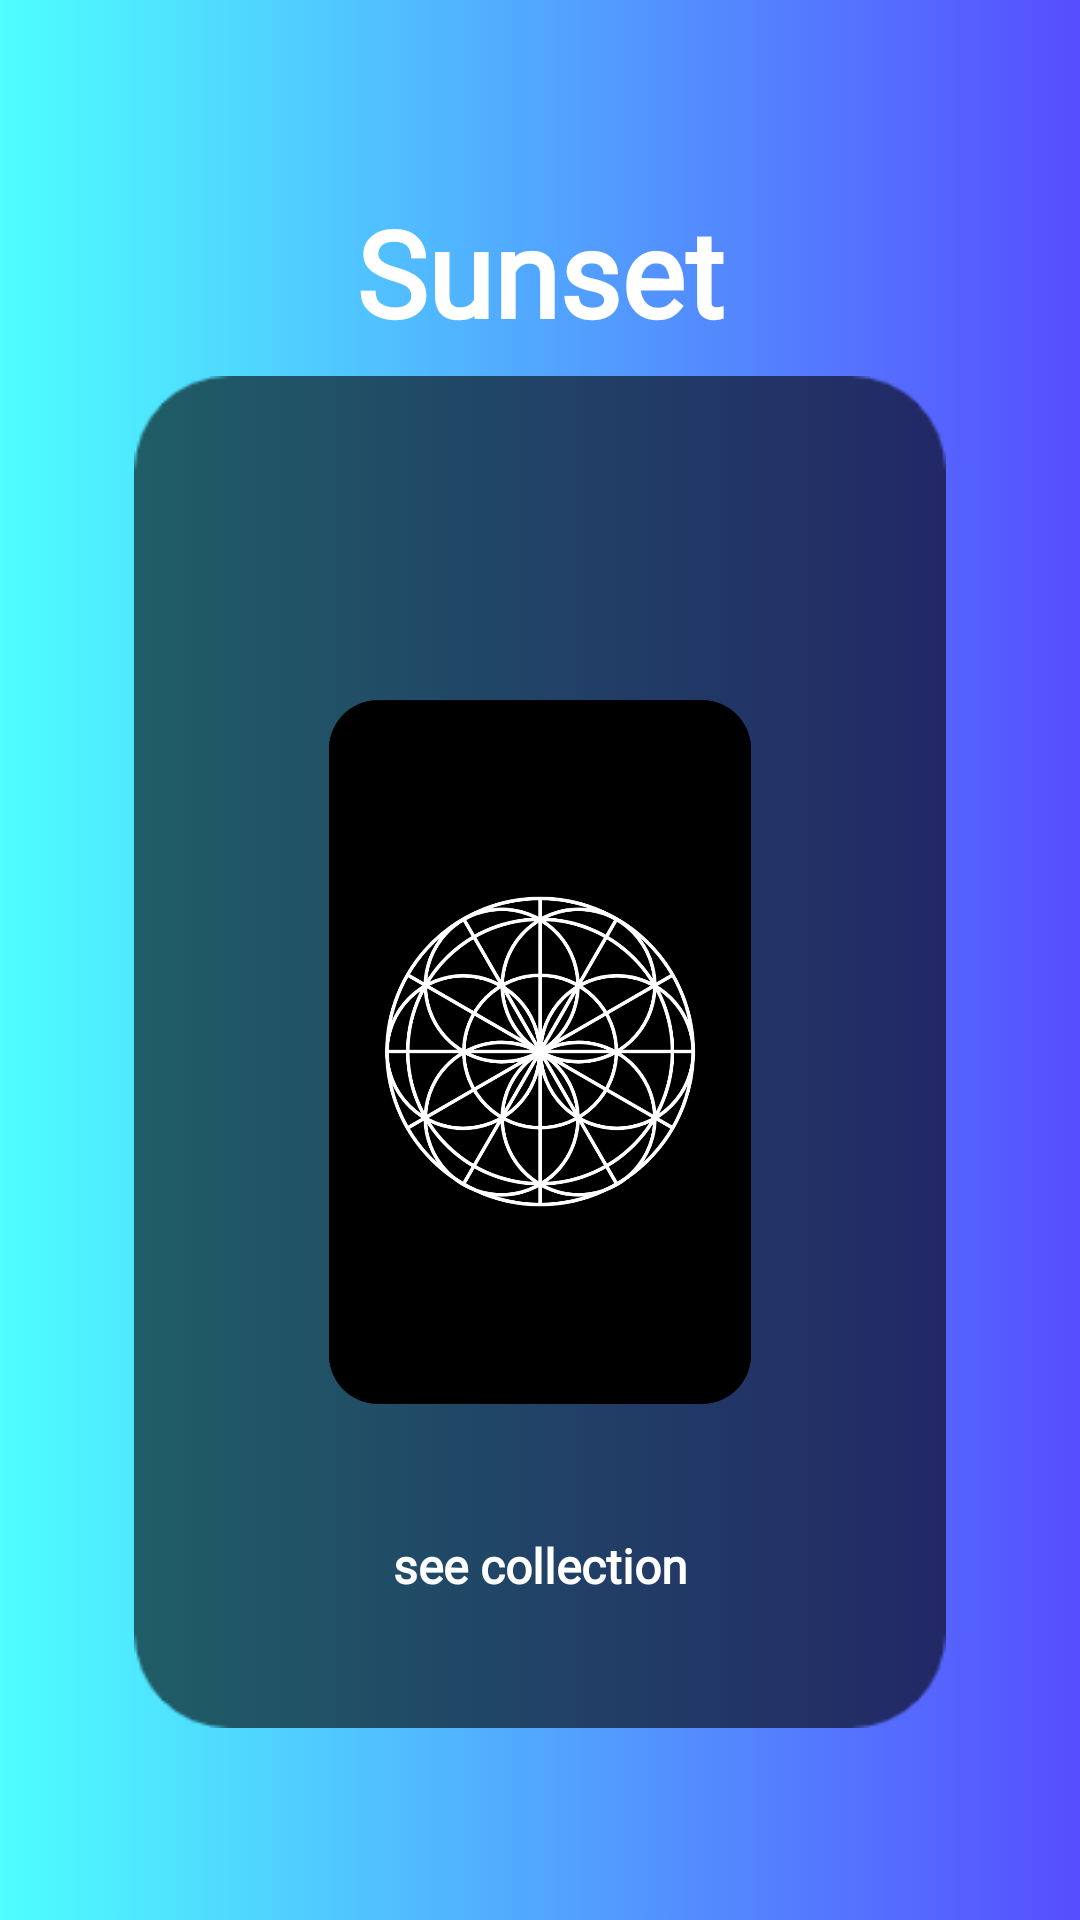

Produce the Android XML layout that renders to this screen, including the resource entries it uses.
<!-- AndroidManifest.xml: application theme AppTheme -->
<!-- res/layout/frag4_layout.xml -->
<?xml version="1.0" encoding="utf-8"?>
<androidx.constraintlayout.widget.ConstraintLayout xmlns:android="http://schemas.android.com/apk/res/android"
    xmlns:app="http://schemas.android.com/apk/res-auto"
    xmlns:tools="http://schemas.android.com/tools"
    android:layout_width="match_parent"
    android:layout_height="match_parent">

    <ImageView
        android:id="@+id/bg4"
        android:layout_width="0dp"
        android:layout_height="0dp"
        android:scaleType="fitXY"
        app:layout_constraintBottom_toBottomOf="parent"
        app:layout_constraintEnd_toEndOf="parent"
        app:layout_constraintStart_toStartOf="parent"
        app:layout_constraintTop_toTopOf="parent"
        app:srcCompat="@drawable/grad4" />

    <TextView
        android:id="@+id/heading3"
        android:layout_width="wrap_content"
        android:layout_height="wrap_content"
        android:layout_marginBottom="8dp"
        android:layout_marginTop="64dp"
        android:fontFamily="@font/montserrat_alternates"
        android:text="Sunset"
        android:textColor="@android:color/background_light"
        android:textSize="40sp"
        android:textStyle="bold"
        app:layout_constraintBottom_toTopOf="@+id/poster3"
        app:layout_constraintEnd_toEndOf="parent"
        app:layout_constraintHorizontal_bias="0.5"
        app:layout_constraintStart_toStartOf="parent"
        app:layout_constraintTop_toTopOf="parent" />

    <ImageView
        android:id="@+id/poster4"
        android:layout_width="0dp"
        android:layout_height="0dp"
        android:layout_marginBottom="64dp"
        android:layout_marginEnd="32dp"
        android:layout_marginStart="32dp"
        android:layout_marginTop="8dp"
        android:onClick="posterClick"
        android:alpha="0.6"
        android:tag="4"
        app:layout_constraintBottom_toBottomOf="parent"
        app:layout_constraintEnd_toEndOf="parent"
        app:layout_constraintHorizontal_bias="0.5"
        app:layout_constraintStart_toStartOf="parent"
        app:layout_constraintTop_toBottomOf="@+id/heading3"
        app:srcCompat="@drawable/poster_background" />

    <ImageView
        android:id="@+id/collection_logo"
        android:layout_width="0dp"
        android:layout_height="0dp"
        android:layout_marginStart="48dp"
        android:layout_marginEnd="48dp"
        android:layout_marginTop="108dp"
        android:layout_marginBottom="108dp"
        app:layout_constraintTop_toTopOf="@id/poster4"
        app:layout_constraintBottom_toBottomOf="@id/poster4"
        android:src="@drawable/symmetryposter"
        app:layout_constraintStart_toStartOf="@id/poster4"
        app:layout_constraintEnd_toEndOf="@id/poster4"/>

    <Button
        android:id="@+id/button2"
        style="@style/Widget.AppCompat.Button.Borderless"
        android:layout_width="wrap_content"
        android:layout_height="wrap_content"
        android:background="@android:color/transparent"
        android:fontFamily="@font/montserrat_alternates"
        android:onClick="posterClick"
        android:tag="4"
        android:text="    see collection    "
        android:textColor="@android:color/white"
        android:textSize="16sp"
        android:textAllCaps="false"
        android:textStyle="bold"
        app:layout_constraintBottom_toBottomOf="@+id/poster4"
        app:layout_constraintTop_toBottomOf="@id/collection_logo"
        app:layout_constraintStart_toStartOf="@+id/poster4"
        app:layout_constraintEnd_toEndOf="@+id/poster4" />
</androidx.constraintlayout.widget.ConstraintLayout>
<!-- resources referenced by this layout -->
<resources>
  <!-- drawable grad4: png bitmap (drawable, 73544 bytes) -->
  <!-- drawable poster_background: png bitmap (drawable-v24, 4968 bytes) -->
  <!-- drawable symmetryposter: png bitmap (drawable-hdpi, 143762 bytes) -->
  <style name="AppTheme" parent="Theme.AppCompat.DayNight">
          
          <item name="colorPrimary">@color/colorPrimary</item>
          <item name="colorPrimaryDark">@color/colorPrimaryDark</item>
          <item name="colorAccent">@color/colorAccent</item>
          <item name="android:navigationBarColor">@color/colorPrimary</item>
          <item name="bottomSheetDialogTheme">@style/AppBottomSheetDialogTheme</item>
          <item name="android:actionOverflowButtonStyle">@style/MyActionButtonOverflow</item>
      </style>
  <color name="colorPrimary">#202020</color>
  <color name="colorPrimaryDark">#202020</color>
  <color name="colorAccent">#ff8587</color>
  <style name="AppBottomSheetDialogTheme" parent="Theme.Design.Light.BottomSheetDialog">
          <item name="bottomSheetStyle">@style/AppModalStyle</item>
      </style>
  <style name="MyActionButtonOverflow" parent="android:style/Widget.Holo.ActionButton.Overflow">
          <item name="android:src">@drawable/material_more</item>
      </style>
  <style name="AppModalStyle" parent="Widget.Design.BottomSheet.Modal">
          <item name="android:background">@drawable/rounded_dialog</item>
      </style>
  <!-- drawable rounded_dialog (drawable) -->
  <?xml version="1.0" encoding="utf-8"?>
  <shape xmlns:android="http://schemas.android.com/apk/res/android"
      android:shape="rectangle">
      <solid android:color="@color/bottomDialogBackground"
             android:alpha="0" />
      <corners android:topLeftRadius="28dp"
          android:topRightRadius="28dp"/>
  
  </shape>
  <color name="bottomDialogBackground">#FFFFFF</color>
</resources>
